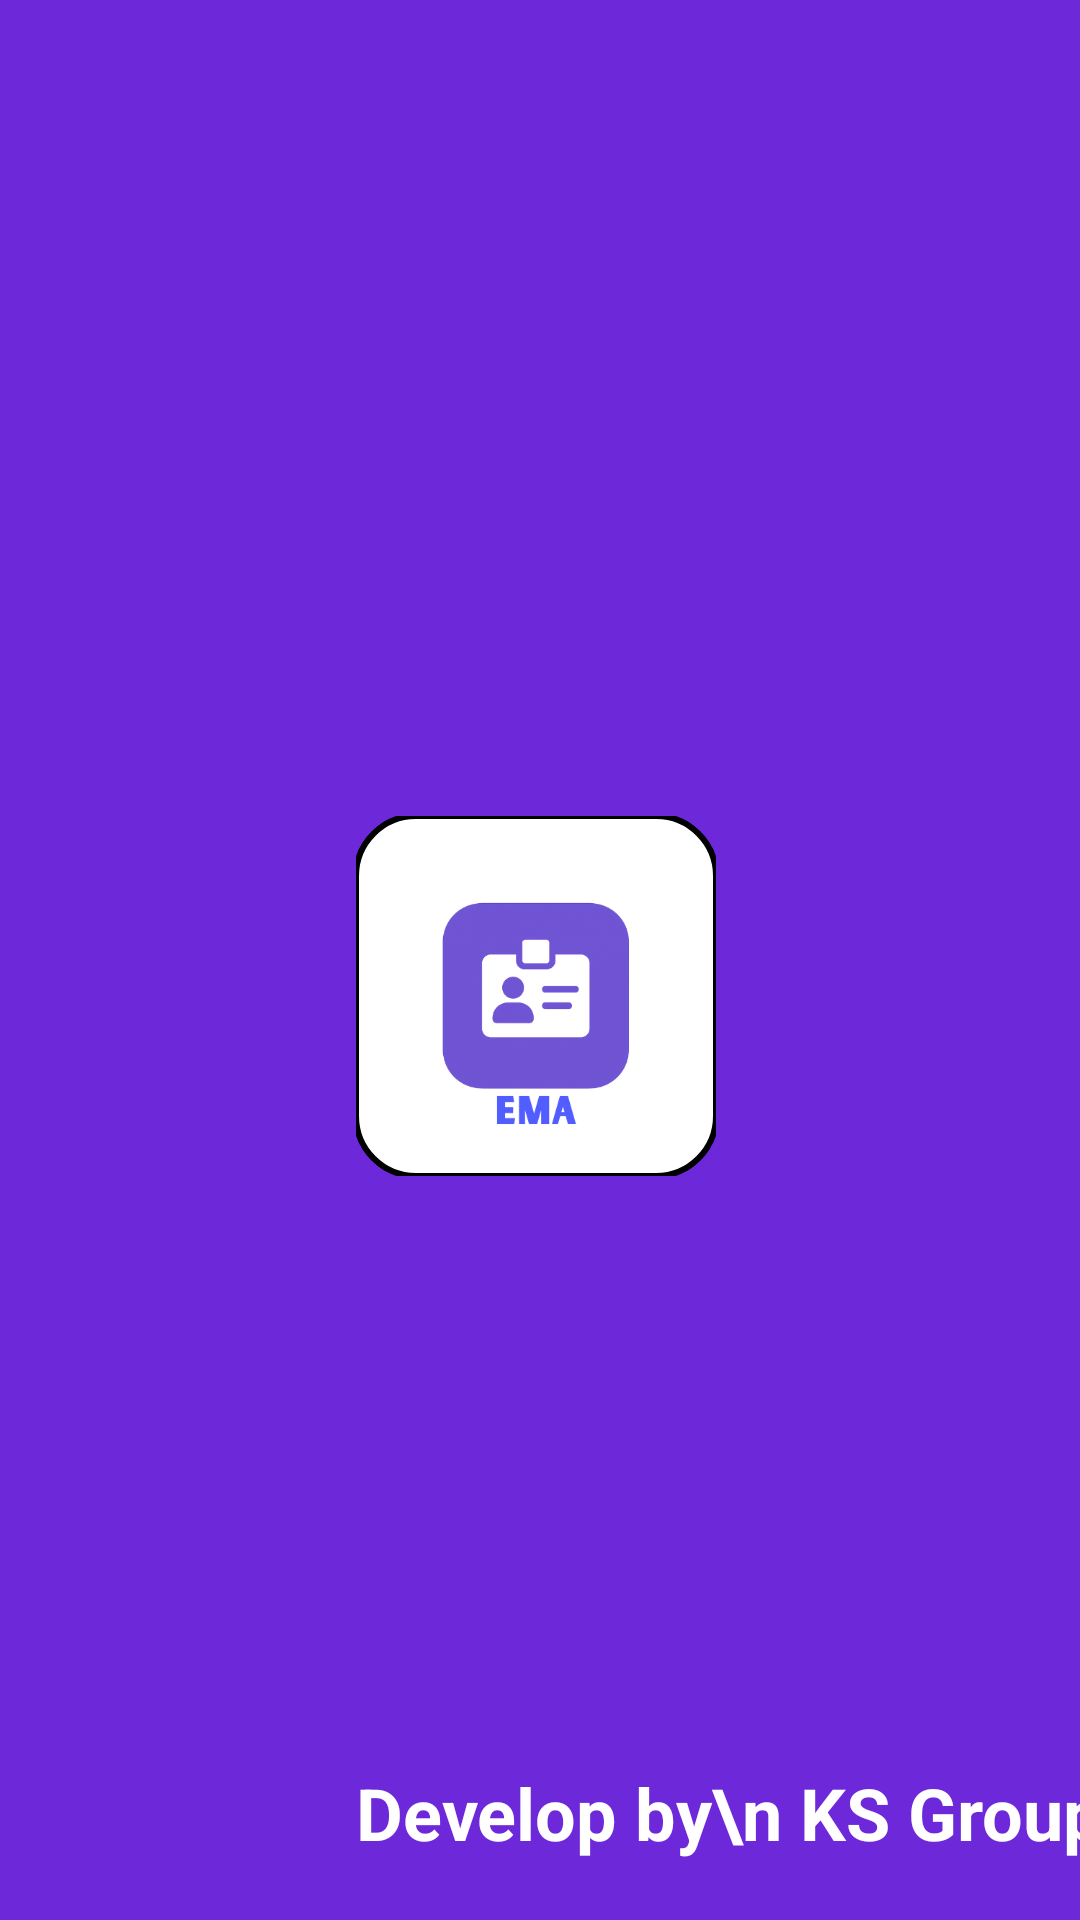

This screen was rendered from an Android layout file. Write that file and the resources it references.
<!-- AndroidManifest.xml: activity theme SplashTheme -->
<!-- res/layout/activity_splash.xml -->
<?xml version="1.0" encoding="utf-8"?>
<androidx.constraintlayout.widget.ConstraintLayout
    xmlns:android="http://schemas.android.com/apk/res/android"
    xmlns:app="http://schemas.android.com/apk/res-auto"
    android:layout_width="match_parent"
    android:layout_height="match_parent"
    android:background="@color/purple_500">

    <com.google.android.material.imageview.ShapeableImageView
        android:id="@+id/imgLogo"
        android:layout_width="120dp"
        android:layout_height="120dp"
        android:layout_gravity="center"
        android:layout_marginTop="272dp"
        android:contentDescription="@string/app_logo"
        android:scaleType="centerCrop"
        android:src="@drawable/logo"
        app:layout_constraintEnd_toEndOf="parent"
        app:layout_constraintHorizontal_bias="0.494"
        app:layout_constraintStart_toStartOf="parent"
        app:layout_constraintTop_toTopOf="parent"
        app:shapeAppearanceOverlay="@style/ShapeAppearance.RoundCorners"
        app:strokeColor="@color/black"
        app:strokeWidth="2dp" />

    <TextView
        android:layout_width="wrap_content"
        android:layout_height="wrap_content"
        android:layout_marginTop="196dp"
        android:text="Develop by\n KS Group"
        android:textColor="@color/white"
        android:textSize="24sp"
        android:textStyle="bold"
        app:layout_constraintEnd_toEndOf="@+id/imgLogo"
        app:layout_constraintHorizontal_bias="0.0"
        app:layout_constraintStart_toStartOf="@+id/imgLogo"
        app:layout_constraintTop_toBottomOf="@+id/imgLogo" />
</androidx.constraintlayout.widget.ConstraintLayout>
<!-- resources referenced by this layout -->
<resources>
  <color name="black">#FF000000</color>
  <color name="purple_500">#6D28D9</color>
  <color name="white">#FFFFFFFF</color>
  <!-- drawable logo: png bitmap (drawable, 48837 bytes) -->
  <string name="app_logo">App Logo</string>
  <style name="ShapeAppearance.RoundCorners" parent="ShapeAppearance.Material3.SmallComponent">
          <item name="cornerFamily">rounded</item>
          <item name="cornerSize">20dp</item>
      </style>
  <style name="SplashTheme" parent="Theme.Material3.DayNight.NoActionBar">
          <item name="android:windowBackground">@drawable/splash_screen</item>
          <item name="windowNoTitle">true</item>
          <item name="windowActionBar">false</item>
      </style>
  <!-- drawable splash_screen (drawable) -->
  <layer-list xmlns:android="http://schemas.android.com/apk/res/android">
      
      <item android:drawable="@color/purple_500" />
  
      
      <item>
          <bitmap
              android:gravity="center"
              android:src="@drawable/logo" />
      </item>
  </layer-list>
</resources>
